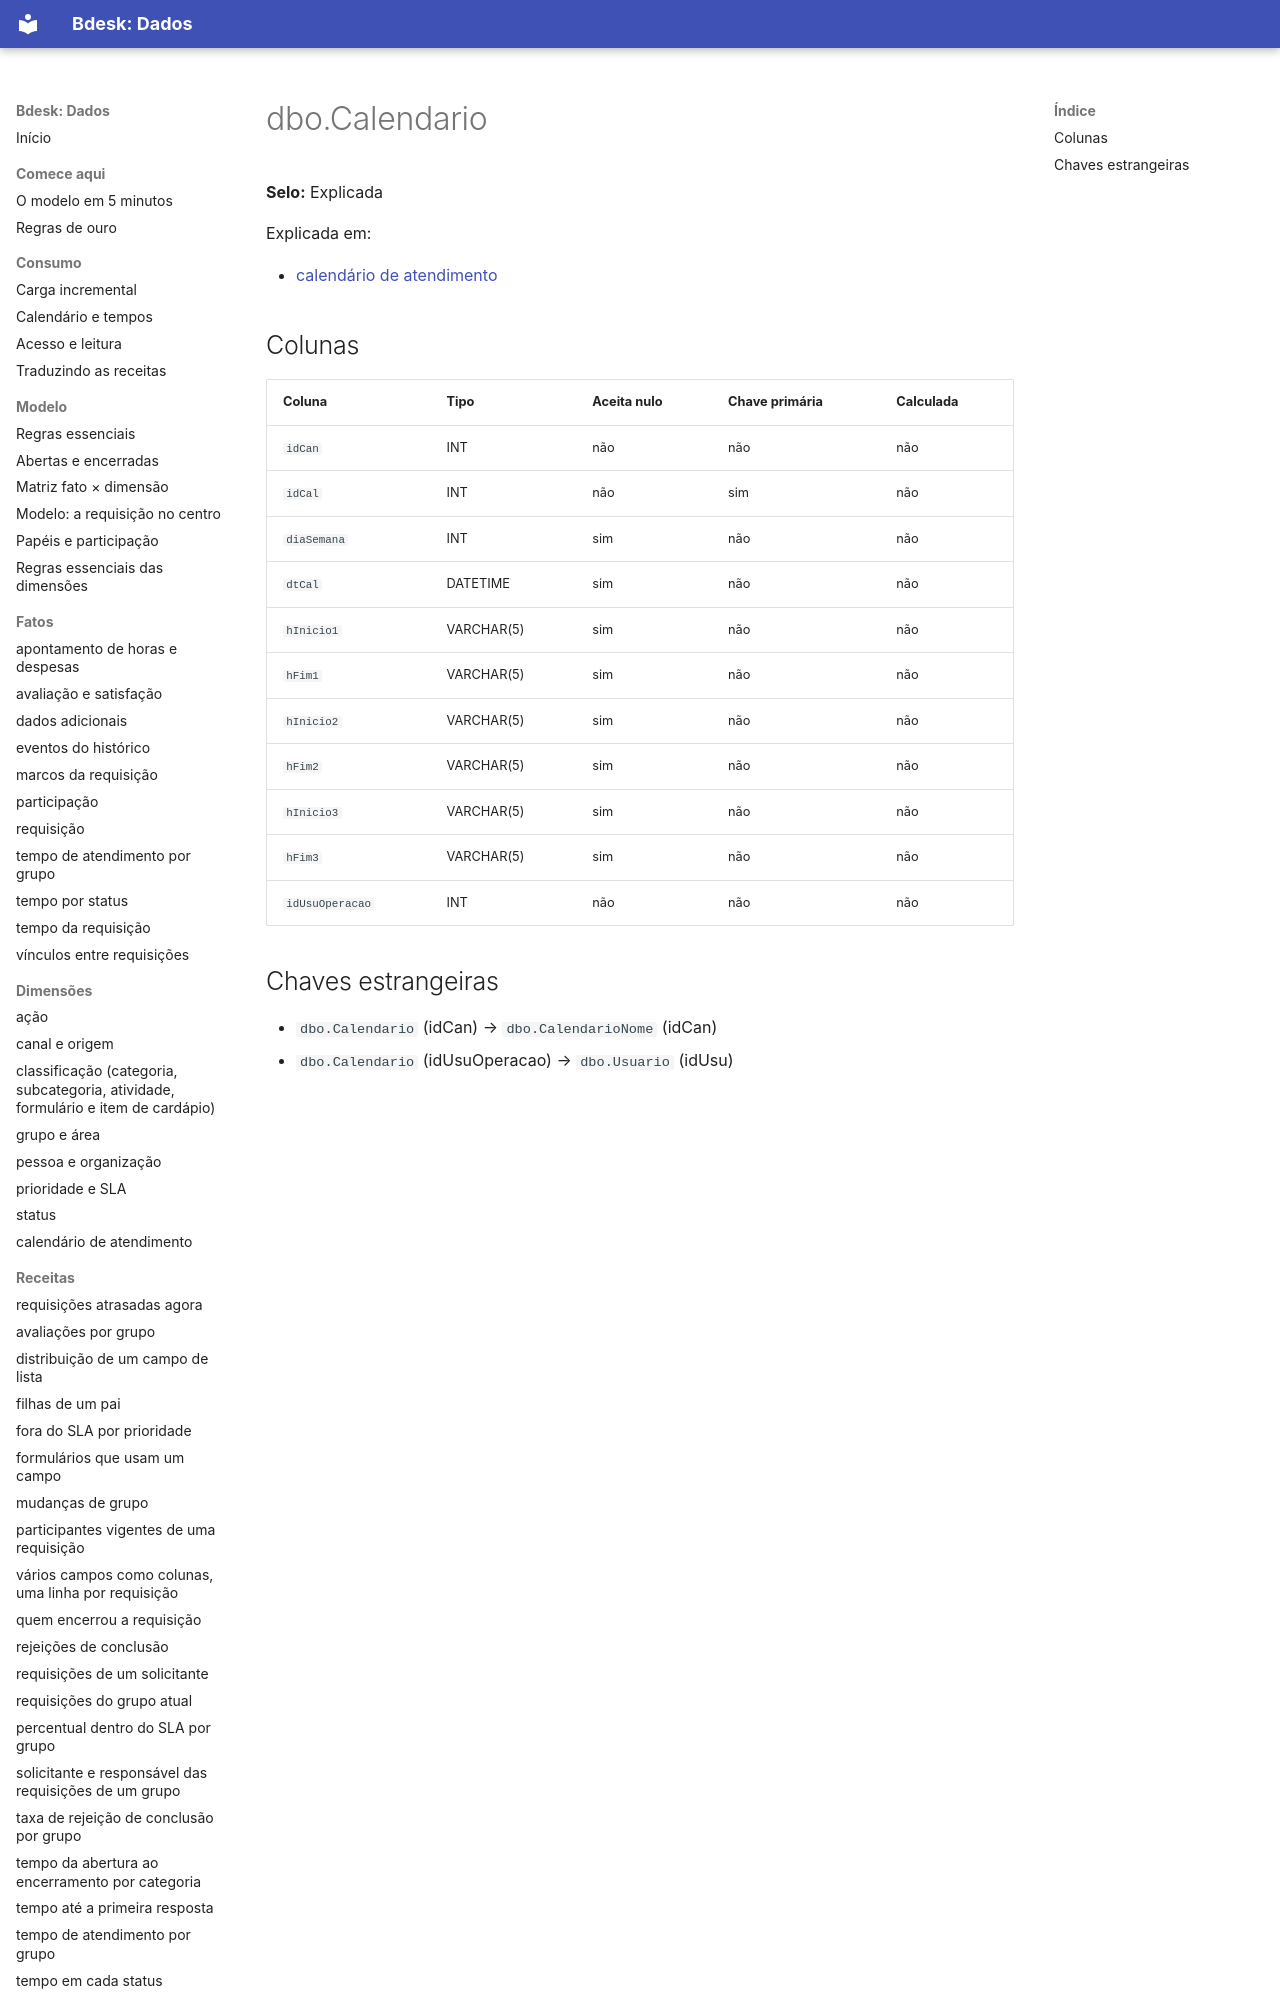

repository: bdeskapp/dados · page: dicionario/dbo-calendario/index.html · generator: mkdocs

---
gerado: sincronizacao
---

# dbo.Calendario

**Selo:** Explicada

Explicada em:

- [calendário de atendimento](../dimensoes/tempo-calendario.md)

## Colunas

| Coluna | Tipo | Aceita nulo | Chave primária | Calculada |
|---|---|---|---|---|
| `idCan` | INT | não | não | não |
| `idCal` | INT | não | sim | não |
| `diaSemana` | INT | sim | não | não |
| `dtCal` | DATETIME | sim | não | não |
| `hInicio1` | VARCHAR(5) | sim | não | não |
| `hFim1` | VARCHAR(5) | sim | não | não |
| `hInicio2` | VARCHAR(5) | sim | não | não |
| `hFim2` | VARCHAR(5) | sim | não | não |
| `hInicio3` | VARCHAR(5) | si
